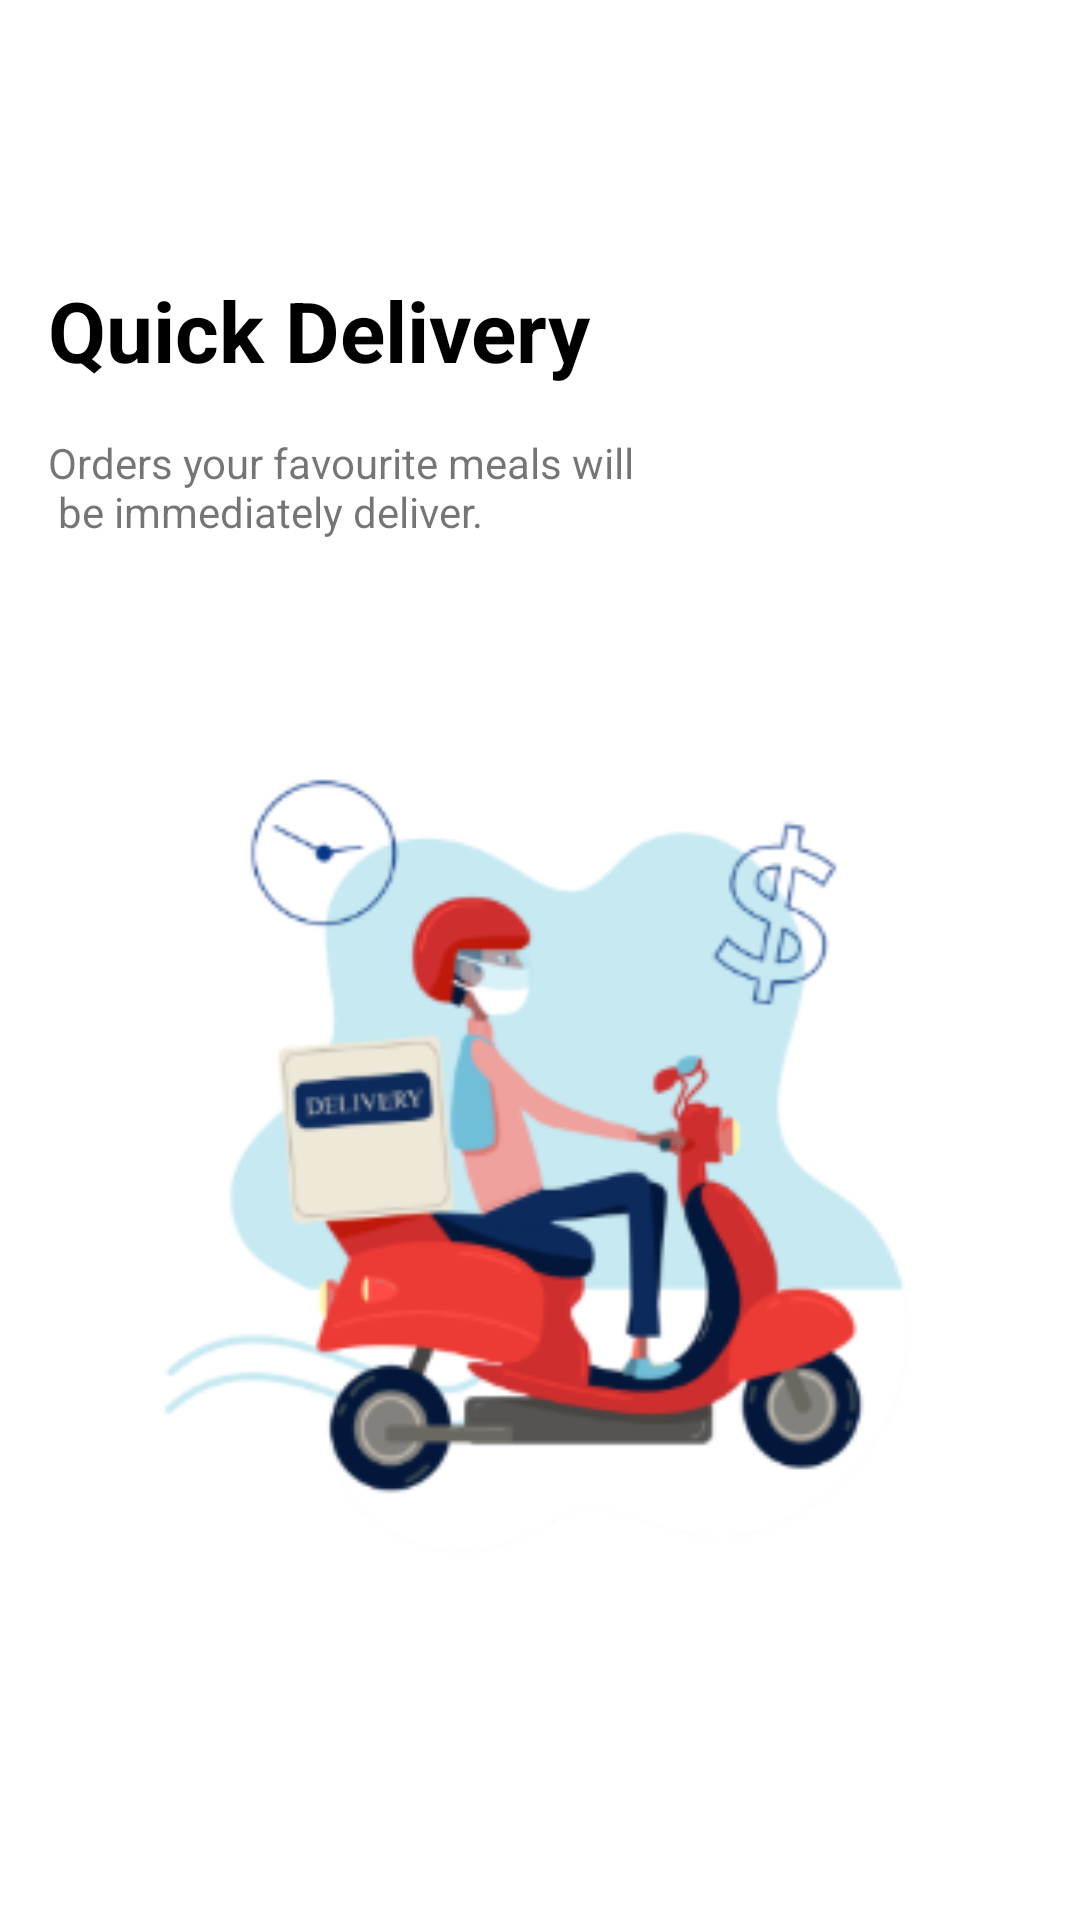

Produce the Android XML layout that renders to this screen, including the resource entries it uses.
<!-- AndroidManifest.xml: application theme Theme.LoginAndRegisterRoom -->
<!-- res/layout/page_3.xml -->
<?xml version="1.0" encoding="utf-8"?>
<androidx.constraintlayout.widget.ConstraintLayout xmlns:android="http://schemas.android.com/apk/res/android"
    xmlns:app="http://schemas.android.com/apk/res-auto"
    android:layout_width="match_parent"
    android:layout_height="match_parent"
    android:padding="16dp">

    <androidx.appcompat.widget.AppCompatTextView
        android:layout_width="wrap_content"
        android:layout_height="wrap_content"
        android:layout_marginBottom="16dp"
        android:text="@string/task_6_title_3"
        android:textColor="#000"
        android:textSize="28dp"
        android:textStyle="bold"
        app:layout_constraintBottom_toTopOf="@id/textDescription"
        app:layout_constraintLeft_toLeftOf="parent" />

    <androidx.appcompat.widget.AppCompatTextView
        android:id="@+id/textDescription"
        android:layout_width="wrap_content"
        android:layout_height="wrap_content"
        android:layout_marginBottom="32dp"
        android:text="@string/task_6_description_3"
        app:layout_constraintBottom_toTopOf="@id/img"
        app:layout_constraintLeft_toLeftOf="parent" />

    <androidx.appcompat.widget.AppCompatImageView
        android:id="@+id/img"
        android:layout_width="match_parent"
        android:layout_height="0dp"
        android:src="@drawable/img_6_3"
        app:layout_constraintBottom_toBottomOf="parent"
        app:layout_constraintDimensionRatio="1:1"
        app:layout_constraintTop_toTopOf="parent"
        app:layout_constraintVertical_bias="0.7" />
</androidx.constraintlayout.widget.ConstraintLayout>
<!-- resources referenced by this layout -->
<resources>
  <!-- drawable img_6_3: png bitmap (drawable, 31632 bytes) -->
  <string name="task_6_description_3">Orders your favourite meals will\n be immediately deliver.</string>
  <string name="task_6_title_3">Quick Delivery</string>
  <style name="Theme.LoginAndRegisterRoom" parent="Theme.MaterialComponents.DayNight.NoActionBar">
          
          <item name="colorPrimary">@color/purple_500</item>
          <item name="colorPrimaryVariant">@color/clicked</item>
          <item name="colorOnPrimary">@color/white</item>
          
          <item name="colorSecondary">@color/teal_200</item>
          <item name="colorSecondaryVariant">@color/teal_700</item>
          <item name="colorOnSecondary">@color/black</item>
          
          <item name="android:statusBarColor" tools:targetApi="l">?attr/colorPrimaryVariant</item>
          
      </style>
  <color name="purple_500">#FF6200EE</color>
  <color name="clicked">#03A9F4</color>
  <color name="white">#FFFFFFFF</color>
  <color name="teal_200">#FF03DAC5</color>
  <color name="teal_700">#FF018786</color>
  <color name="black">#FF000000</color>
</resources>
